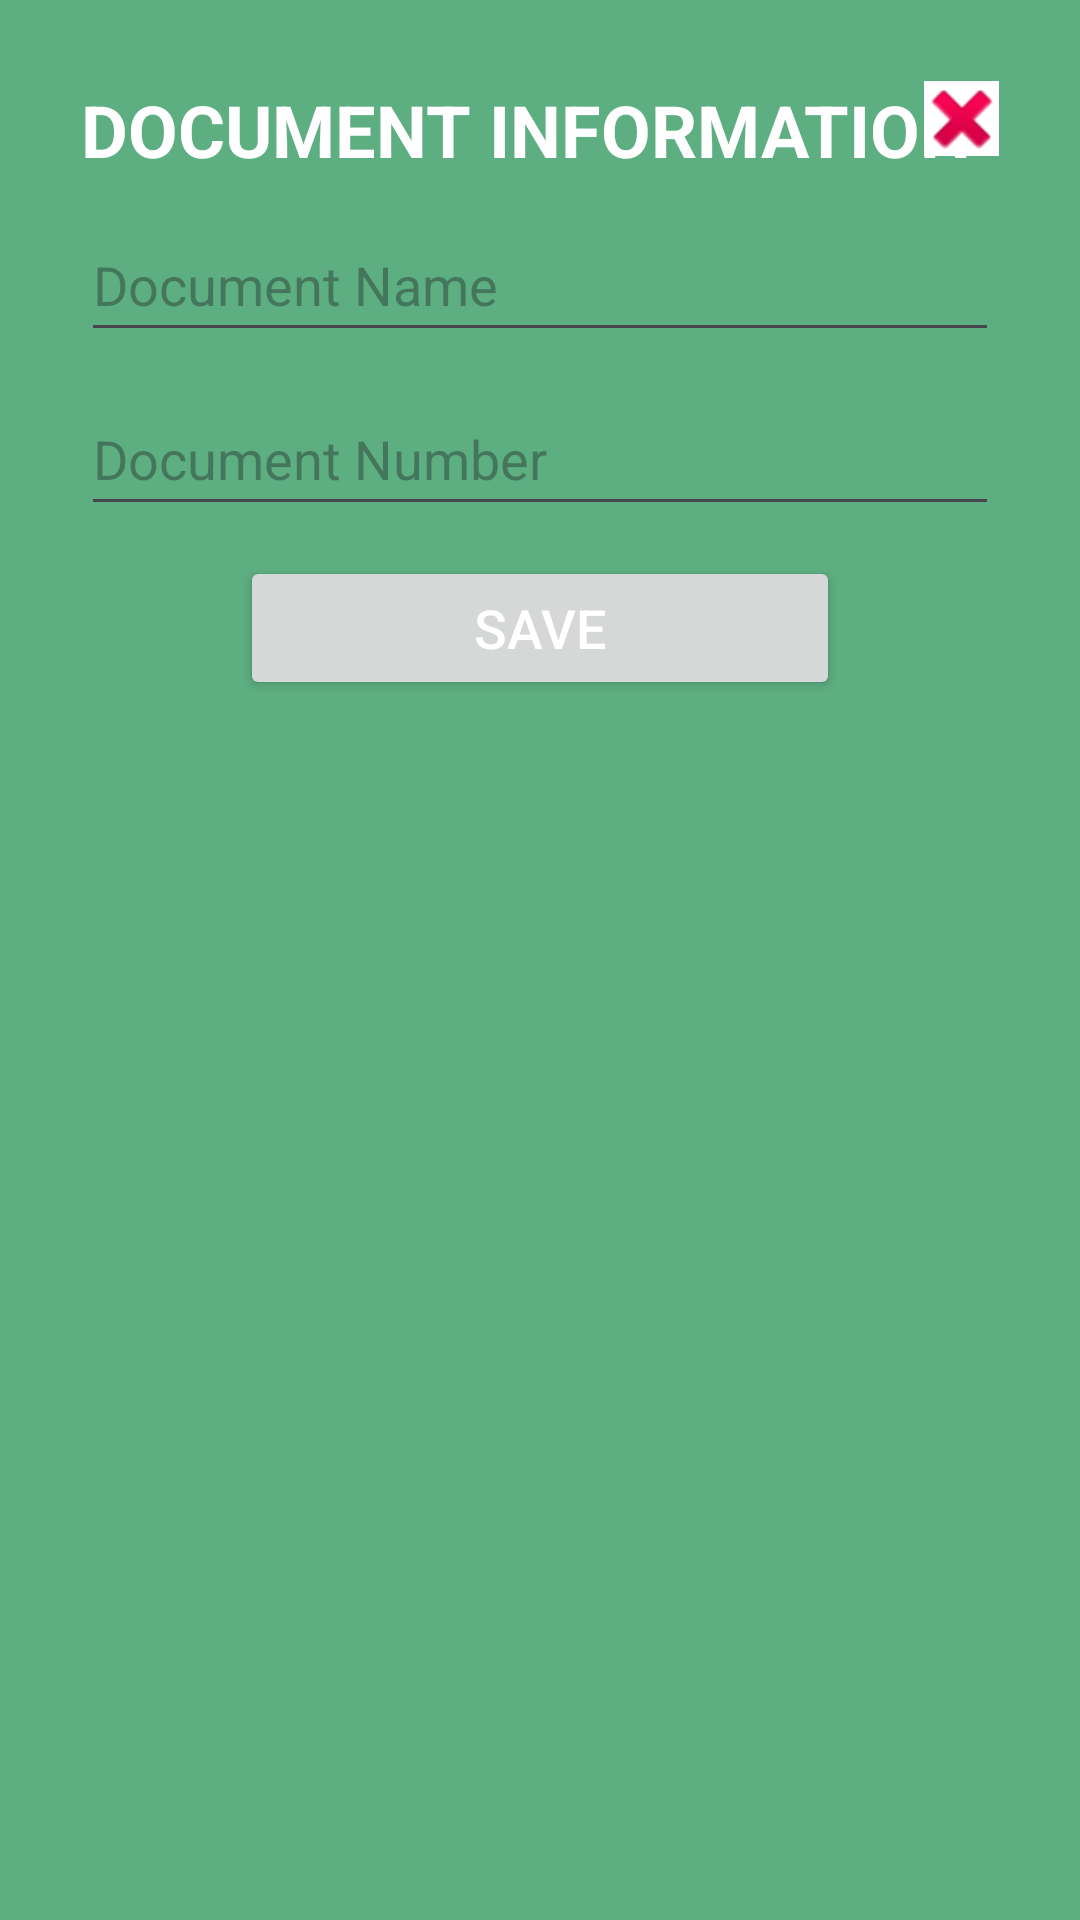

Produce the Android XML layout that renders to this screen, including the resource entries it uses.
<!-- AndroidManifest.xml: application theme Theme.PersonalInformationSystem -->
<!-- res/layout/dialog_add_document_layout.xml -->
<?xml version="1.0" encoding="utf-8"?>
<ScrollView
    xmlns:android="http://schemas.android.com/apk/res/android"
    xmlns:tools="http://schemas.android.com/tools"
    android:layout_width="wrap_content"
    android:layout_height="wrap_content"
    android:padding="11dp"
    android:background="#5DAE81">

    <LinearLayout
        android:layout_width="wrap_content"
        android:layout_height="wrap_content"
        android:orientation="vertical"
        android:padding="16dp">

        <RelativeLayout
            android:layout_width="wrap_content"
            android:layout_height="wrap_content">

            <TextView
                android:layout_width="wrap_content"
                android:layout_height="wrap_content"
                android:text="@string/document_information"
                android:textSize="24sp"
                android:textStyle="bold"
                android:textAllCaps="true"
                android:textColor="@color/white"
                android:layout_gravity="center"
                tools:ignore="RelativeOverlap" />

            <ImageButton
                android:id="@+id/closeDialog"
                android:layout_width="25dp"
                android:layout_height="25dp"
                android:layout_alignParentEnd="true"
                android:layout_marginEnd="0dp"
                android:background="#FFFFFF"
                android:contentDescription="@string/close_the_dialog_box"
                android:src="@android:drawable/ic_delete"
                tools:ignore="TouchTargetSizeCheck" />
        </RelativeLayout>

        <EditText
            android:id="@+id/docName"
            android:layout_width="match_parent"
            android:layout_height="wrap_content"
            android:layout_marginTop="10dp"
            android:hint="@string/document_name"
            android:importantForAutofill="yes"
            android:inputType="text"
            android:minHeight="48dp"
            android:textSize="18sp"
            android:textColor="@color/white" />

        <EditText
            android:id="@+id/docNumber"
            android:layout_width="match_parent"
            android:layout_height="wrap_content"
            android:layout_marginTop="10dp"
            android:hint="@string/document_number"
            android:importantForAutofill="yes"
            android:inputType="text"
            android:minHeight="48dp"
            android:textSize="18sp"
            android:textColor="@color/white"
            tools:ignore="TextFields" />

        <Button
            android:id="@+id/btnAddBankInfo"
            android:layout_width="200dp"
            android:layout_height="wrap_content"
            android:text="@string/save"
            android:textSize="18sp"
            android:textColor="@color/white"
            android:layout_gravity="center"
            android:layout_marginTop="10dp"/>
    </LinearLayout>
</ScrollView>
<!-- resources referenced by this layout -->
<resources>
  <string name="close_the_dialog_box">Close the dialog box</string>
  <string name="document_information">Document Information</string>
  <string name="document_name">Document Name</string>
  <string name="document_number">Document Number</string>
  <string name="save">Save</string>
  <style name="Theme.PersonalInformationSystem" parent="Base.Theme.PersonalInformationSystem" />
  <style name="Base.Theme.PersonalInformationSystem" parent="Theme.Material3.DayNight.NoActionBar">
          
          
      </style>
  <!-- not gathered from this repository: default colours our renderer supplied (Android Studio template values) -->
  <color name="white">#FFFFFFFF</color>
</resources>
